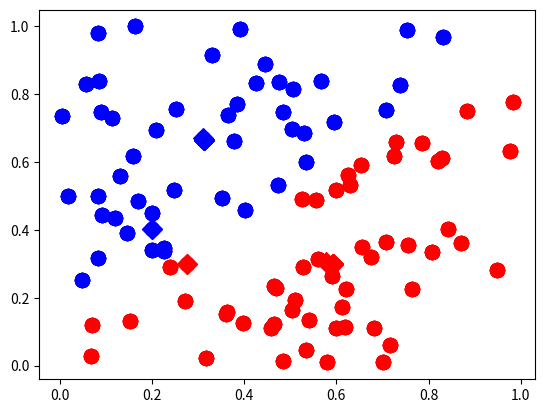

Here is the Python script that generated this plot:
import matplotlib.pyplot as plt
import random
import math


# 두 점 사이 거리를 구하는 함수
def distance(x1, y1, x2, y2):
    result = math.sqrt(math.pow(x1 - x2, 2) + math.pow(y1 - y2, 2))
    return result


x = []
y = []

for _ in range(100): # 점 100개를 랜덤으로 찍음
    x.append(random.random())
    y.append(random.random())


plt.scatter(x, y, s=100, c='k', alpha=0.7) # 처음 일반 점들은 검은 색으로 칠한다.
plt.scatter(x[0], y[0], s=100, c='r', marker='D') # 이 기준점과 가까우면 빨간 색으로 칠한다. (편의상 그룹1)
plt.scatter(x[99], y[99], s=100, c='b', marker='D') # 이 기준점과 가까우면 파란 색으로 칠한다. (편의상 그룹2)

plt.show()

dist1 = [] # 그룹1의 점 사이 거리
dist2 = [] # 그룹2의 점 사이 거리

group1x = [] # 그룹1의 x좌표
group1y = [] # 그룹1의 y좌표
group2x = [] # 그룹2의 x좌표
group2y = [] # 그룹2의 y좌표

for i in range(100):  # 각 점마다 기준점에서의 거리를 구한다.
    dist1.append(distance(x[0], y[0], x[i], y[i]))
    dist2.append(distance(x[99], y[99], x[i], y[i]))

for i in range(100):
    if dist1[i] < dist2[i]:
        plt.scatter(x[i], y[i], s=100, c='r')  # 그룹1에 소속되면 빨간 색으로 칠한다.
        group1x.append(x[i])
        group1y.append(y[i])
    else:
        plt.scatter(x[i], y[i], s=100, c='b')  # 그룹2에 소속되면 파란 색으로 칠한다.
        group2x.append(x[i])
        group2y.append(y[i])

plt.scatter(x[0], y[0], s=100, c='r', marker='D') # 그룹1 기준점 다시 표시
plt.scatter(x[99], y[99], s=100, c='b', marker='D') # 그룹2 기준점 다시 표시
plt.show()

# line 1~50 까지 초기 세팅 코드

x[0] = sum(group1x) / len(group1x) # 그룹1의 평균점 (x좌표)
y[0] = sum(group1y) / len(group1y) # 그룹1의 평균점 (y좌표)
x[99] = sum(group2x) / len(group2x) # 그룹2의 평균점 (x좌표)
y[99] = sum(group2y) / len(group2y) # 그룹2의 평균점 (y좌표)

dist1 = [] # 그룹1의 점 사이 거리
dist2 = [] # 그룹2의 점 사이 거리

group1x = [] # 그룹1의 x좌표
group1y = [] # 그룹1의 y좌표
group2x = [] # 그룹2의 x좌표
group2y = [] # 그룹2의 y좌표

for i in range(100):  # 각 점마다 기준점에서의 거리를 구한다.
    dist1.append(distance(x[0], y[0], x[i], y[i]))
    dist2.append(distance(x[99], y[99], x[i], y[i]))

for i in range(100):
    if dist1[i] < dist2[i]:
        plt.scatter(x[i], y[i], s=100, c='r')  # 그룹1에 소속되면 빨간 색으로 칠한다.
        group1x.append(x[i])
        group1y.append(y[i])
    else:
        plt.scatter(x[i], y[i], s=100, c='b')  # 그룹2에 소속되면 파란 색으로 칠한다.
        group2x.append(x[i])
        group2y.append(y[i])

plt.scatter(x[0], y[0], s=100, c='r', marker='D') # 그룹1 기준점 다시 표시
plt.scatter(x[99], y[99], s=100, c='b', marker='D') # 그룹2 기준점 다시 표시
plt.show()

# line 54~83 까지 기준점 바꾸고 다시 그룹화 하는 코드

x[0] = sum(group1x) / len(group1x) # 그룹1의 평균점 (x좌표)
y[0] = sum(group1y) / len(group1y) # 그룹1의 평균점 (y좌표)
x[99] = sum(group2x) / len(group2x) # 그룹2의 평균점 (x좌표)
y[99] = sum(group2y) / len(group2y) # 그룹2의 평균점 (y좌표)

dist1 = [] # 그룹1의 점 사이 거리
dist2 = [] # 그룹2의 점 사이 거리

group1x = [] # 그룹1의 x좌표
group1y = [] # 그룹1의 y좌표
group2x = [] # 그룹2의 x좌표
group2y = [] # 그룹2의 y좌표

for i in range(100):  # 각 점마다 기준점에서의 거리를 구한다.
    dist1.append(distance(x[0], y[0], x[i], y[i]))
    dist2.append(distance(x[99], y[99], x[i], y[i]))

for i in range(100):
    if dist1[i] < dist2[i]:
        plt.scatter(x[i], y[i], s=100, c='r')  # 그룹1에 소속되면 빨간 색으로 칠한다.
        group1x.append(x[i])
        group1y.append(y[i])
    else:
        plt.scatter(x[i], y[i], s=100, c='b')  # 그룹2에 소속되면 파란 색으로 칠한다.
        group2x.append(x[i])
        group2y.append(y[i])

plt.scatter(x[0], y[0], s=100, c='r', marker='D') # 그룹1 기준점 다시 표시
plt.scatter(x[99], y[99], s=100, c='b', marker='D') # 그룹2 기준점 다시 표시
plt.show()

x[0] = sum(group1x) / len(group1x) # 그룹1의 평균점 (x좌표)
y[0] = sum(group1y) / len(group1y) # 그룹1의 평균점 (y좌표)
x[99] = sum(group2x) / len(group2x) # 그룹2의 평균점 (x좌표)
y[99] = sum(group2y) / len(group2y) # 그룹2의 평균점 (y좌표)

dist1 = [] # 그룹1의 점 사이 거리
dist2 = [] # 그룹2의 점 사이 거리

group1x = [] # 그룹1의 x좌표
group1y = [] # 그룹1의 y좌표
group2x = [] # 그룹2의 x좌표
group2y = [] # 그룹2의 y좌표

for i in range(100):  # 각 점마다 기준점에서의 거리를 구한다.
    dist1.append(distance(x[0], y[0], x[i], y[i]))
    dist2.append(distance(x[99], y[99], x[i], y[i]))

for i in range(100):
    if dist1[i] < dist2[i]:
        plt.scatter(x[i], y[i], s=100, c='r')  # 그룹1에 소속되면 빨간 색으로 칠한다.
        group1x.append(x[i])
        group1y.append(y[i])
    else:
        plt.scatter(x[i], y[i], s=100, c='b')  # 그룹2에 소속되면 파란 색으로 칠한다.
        group2x.append(x[i])
        group2y.append(y[i])

plt.scatter(x[0], y[0], s=100, c='r', marker='D') # 그룹1 기준점 다시 표시
plt.scatter(x[99], y[99], s=100, c='b', marker='D') # 그룹2 기준점 다시 표시
plt.show()

x[0] = sum(group1x) / len(group1x) # 그룹1의 평균점 (x좌표)
y[0] = sum(group1y) / len(group1y) # 그룹1의 평균점 (y좌표)
x[99] = sum(group2x) / len(group2x) # 그룹2의 평균점 (x좌표)
y[99] = sum(group2y) / len(group2y) # 그룹2의 평균점 (y좌표)

dist1 = [] # 그룹1의 점 사이 거리
dist2 = [] # 그룹2의 점 사이 거리

group1x = [] # 그룹1의 x좌표
group1y = [] # 그룹1의 y좌표
group2x = [] # 그룹2의 x좌표
group2y = [] # 그룹2의 y좌표

for i in range(100):  # 각 점마다 기준점에서의 거리를 구한다.
    dist1.append(distance(x[0], y[0], x[i], y[i]))
    dist2.append(distance(x[99], y[99], x[i], y[i]))

for i in range(100):
    if dist1[i] < dist2[i]:
        plt.scatter(x[i], y[i], s=100, c='r')  # 그룹1에 소속되면 빨간 색으로 칠한다.
        group1x.append(x[i])
        group1y.append(y[i])
    else:
        plt.scatter(x[i], y[i], s=100, c='b')  # 그룹2에 소속되면 파란 색으로 칠한다.
        group2x.append(x[i])
        group2y.append(y[i])

plt.scatter(x[0], y[0], s=100, c='r', marker='D') # 그룹1 기준점 다시 표시
plt.scatter(x[99], y[99], s=100, c='b', marker='D') # 그룹2 기준점 다시 표시
plt.show()

x[0] = sum(group1x) / len(group1x) # 그룹1의 평균점 (x좌표)
y[0] = sum(group1y) / len(group1y) # 그룹1의 평균점 (y좌표)
x[99] = sum(group2x) / len(group2x) # 그룹2의 평균점 (x좌표)
y[99] = sum(group2y) / len(group2y) # 그룹2의 평균점 (y좌표)

dist1 = [] # 그룹1의 점 사이 거리
dist2 = [] # 그룹2의 점 사이 거리

group1x = [] # 그룹1의 x좌표
group1y = [] # 그룹1의 y좌표
group2x = [] # 그룹2의 x좌표
group2y = [] # 그룹2의 y좌표

for i in range(100):  # 각 점마다 기준점에서의 거리를 구한다.
    dist1.append(distance(x[0], y[0], x[i], y[i]))
    dist2.append(distance(x[99], y[99], x[i], y[i]))

for i in range(100):
    if dist1[i] < dist2[i]:
        plt.scatter(x[i], y[i], s=100, c='r')  # 그룹1에 소속되면 빨간 색으로 칠한다.
        group1x.append(x[i])
        group1y.append(y[i])
    else:
        plt.scatter(x[i], y[i], s=100, c='b')  # 그룹2에 소속되면 파란 색으로 칠한다.
        group2x.append(x[i])
        group2y.append(y[i])

plt.scatter(x[0], y[0], s=100, c='r', marker='D') # 그룹1 기준점 다시 표시
plt.scatter(x[99], y[99], s=100, c='b', marker='D') # 그룹2 기준점 다시 표시
plt.show()

x[0] = sum(group1x) / len(group1x) # 그룹1의 평균점 (x좌표)
y[0] = sum(group1y) / len(group1y) # 그룹1의 평균점 (y좌표)
x[99] = sum(group2x) / len(group2x) # 그룹2의 평균점 (x좌표)
y[99] = sum(group2y) / len(group2y) # 그룹2의 평균점 (y좌표)

dist1 = [] # 그룹1의 점 사이 거리
dist2 = [] # 그룹2의 점 사이 거리

group1x = [] # 그룹1의 x좌표
group1y = [] # 그룹1의 y좌표
group2x = [] # 그룹2의 x좌표
group2y = [] # 그룹2의 y좌표

for i in range(100):  # 각 점마다 기준점에서의 거리를 구한다.
    dist1.append(distance(x[0], y[0], x[i], y[i]))
    dist2.append(distance(x[99], y[99], x[i], y[i]))

for i in range(100):
    if dist1[i] < dist2[i]:
        plt.scatter(x[i], y[i], s=100, c='r')  # 그룹1에 소속되면 빨간 색으로 칠한다.
        group1x.append(x[i])
        group1y.append(y[i])
    else:
        plt.scatter(x[i], y[i], s=100, c='b')  # 그룹2에 소속되면 파란 색으로 칠한다.
        group2x.append(x[i])
        group2y.append(y[i])

plt.scatter(x[0], y[0], s=100, c='r', marker='D') # 그룹1 기준점 다시 표시
plt.scatter(x[99], y[99], s=100, c='b', marker='D') # 그룹2 기준점 다시 표시
plt.show()

x[0] = sum(group1x) / len(group1x) # 그룹1의 평균점 (x좌표)
y[0] = sum(group1y) / len(group1y) # 그룹1의 평균점 (y좌표)
x[99] = sum(group2x) / len(group2x) # 그룹2의 평균점 (x좌표)
y[99] = sum(group2y) / len(group2y) # 그룹2의 평균점 (y좌표)

dist1 = [] # 그룹1의 점 사이 거리
dist2 = [] # 그룹2의 점 사이 거리

group1x = [] # 그룹1의 x좌표
group1y = [] # 그룹1의 y좌표
group2x = [] # 그룹2의 x좌표
group2y = [] # 그룹2의 y좌표

for i in range(100):  # 각 점마다 기준점에서의 거리를 구한다.
    dist1.append(distance(x[0], y[0], x[i], y[i]))
    dist2.append(distance(x[99], y[99], x[i], y[i]))

for i in range(100):
    if dist1[i] < dist2[i]:
        plt.scatter(x[i], y[i], s=100, c='r')  # 그룹1에 소속되면 빨간 색으로 칠한다.
        group1x.append(x[i])
        group1y.append(y[i])
    else:
        plt.scatter(x[i], y[i], s=100, c='b')  # 그룹2에 소속되면 파란 색으로 칠한다.
        group2x.append(x[i])
        group2y.append(y[i])

plt.scatter(x[0], y[0], s=100, c='r', marker='D') # 그룹1 기준점 다시 표시
plt.scatter(x[99], y[99], s=100, c='b', marker='D') # 그룹2 기준점 다시 표시
plt.show()

x[0] = sum(group1x) / len(group1x) # 그룹1의 평균점 (x좌표)
y[0] = sum(group1y) / len(group1y) # 그룹1의 평균점 (y좌표)
x[99] = sum(group2x) / len(group2x) # 그룹2의 평균점 (x좌표)
y[99] = sum(group2y) / len(group2y) # 그룹2의 평균점 (y좌표)

dist1 = [] # 그룹1의 점 사이 거리
dist2 = [] # 그룹2의 점 사이 거리

group1x = [] # 그룹1의 x좌표
group1y = [] # 그룹1의 y좌표
group2x = [] # 그룹2의 x좌표
group2y = [] # 그룹2의 y좌표

for i in range(100):  # 각 점마다 기준점에서의 거리를 구한다.
    dist1.append(distance(x[0], y[0], x[i], y[i]))
    dist2.append(distance(x[99], y[99], x[i], y[i]))

for i in range(100):
    if dist1[i] < dist2[i]:
        plt.scatter(x[i], y[i], s=100, c='r')  # 그룹1에 소속되면 빨간 색으로 칠한다.
        group1x.append(x[i])
        group1y.append(y[i])
    else:
        plt.scatter(x[i], y[i], s=100, c='b')  # 그룹2에 소속되면 파란 색으로 칠한다.
        group2x.append(x[i])
        group2y.append(y[i])

plt.scatter(x[0], y[0], s=100, c='r', marker='D') # 그룹1 기준점 다시 표시
plt.scatter(x[99], y[99], s=100, c='b', marker='D') # 그룹2 기준점 다시 표시
plt.show()